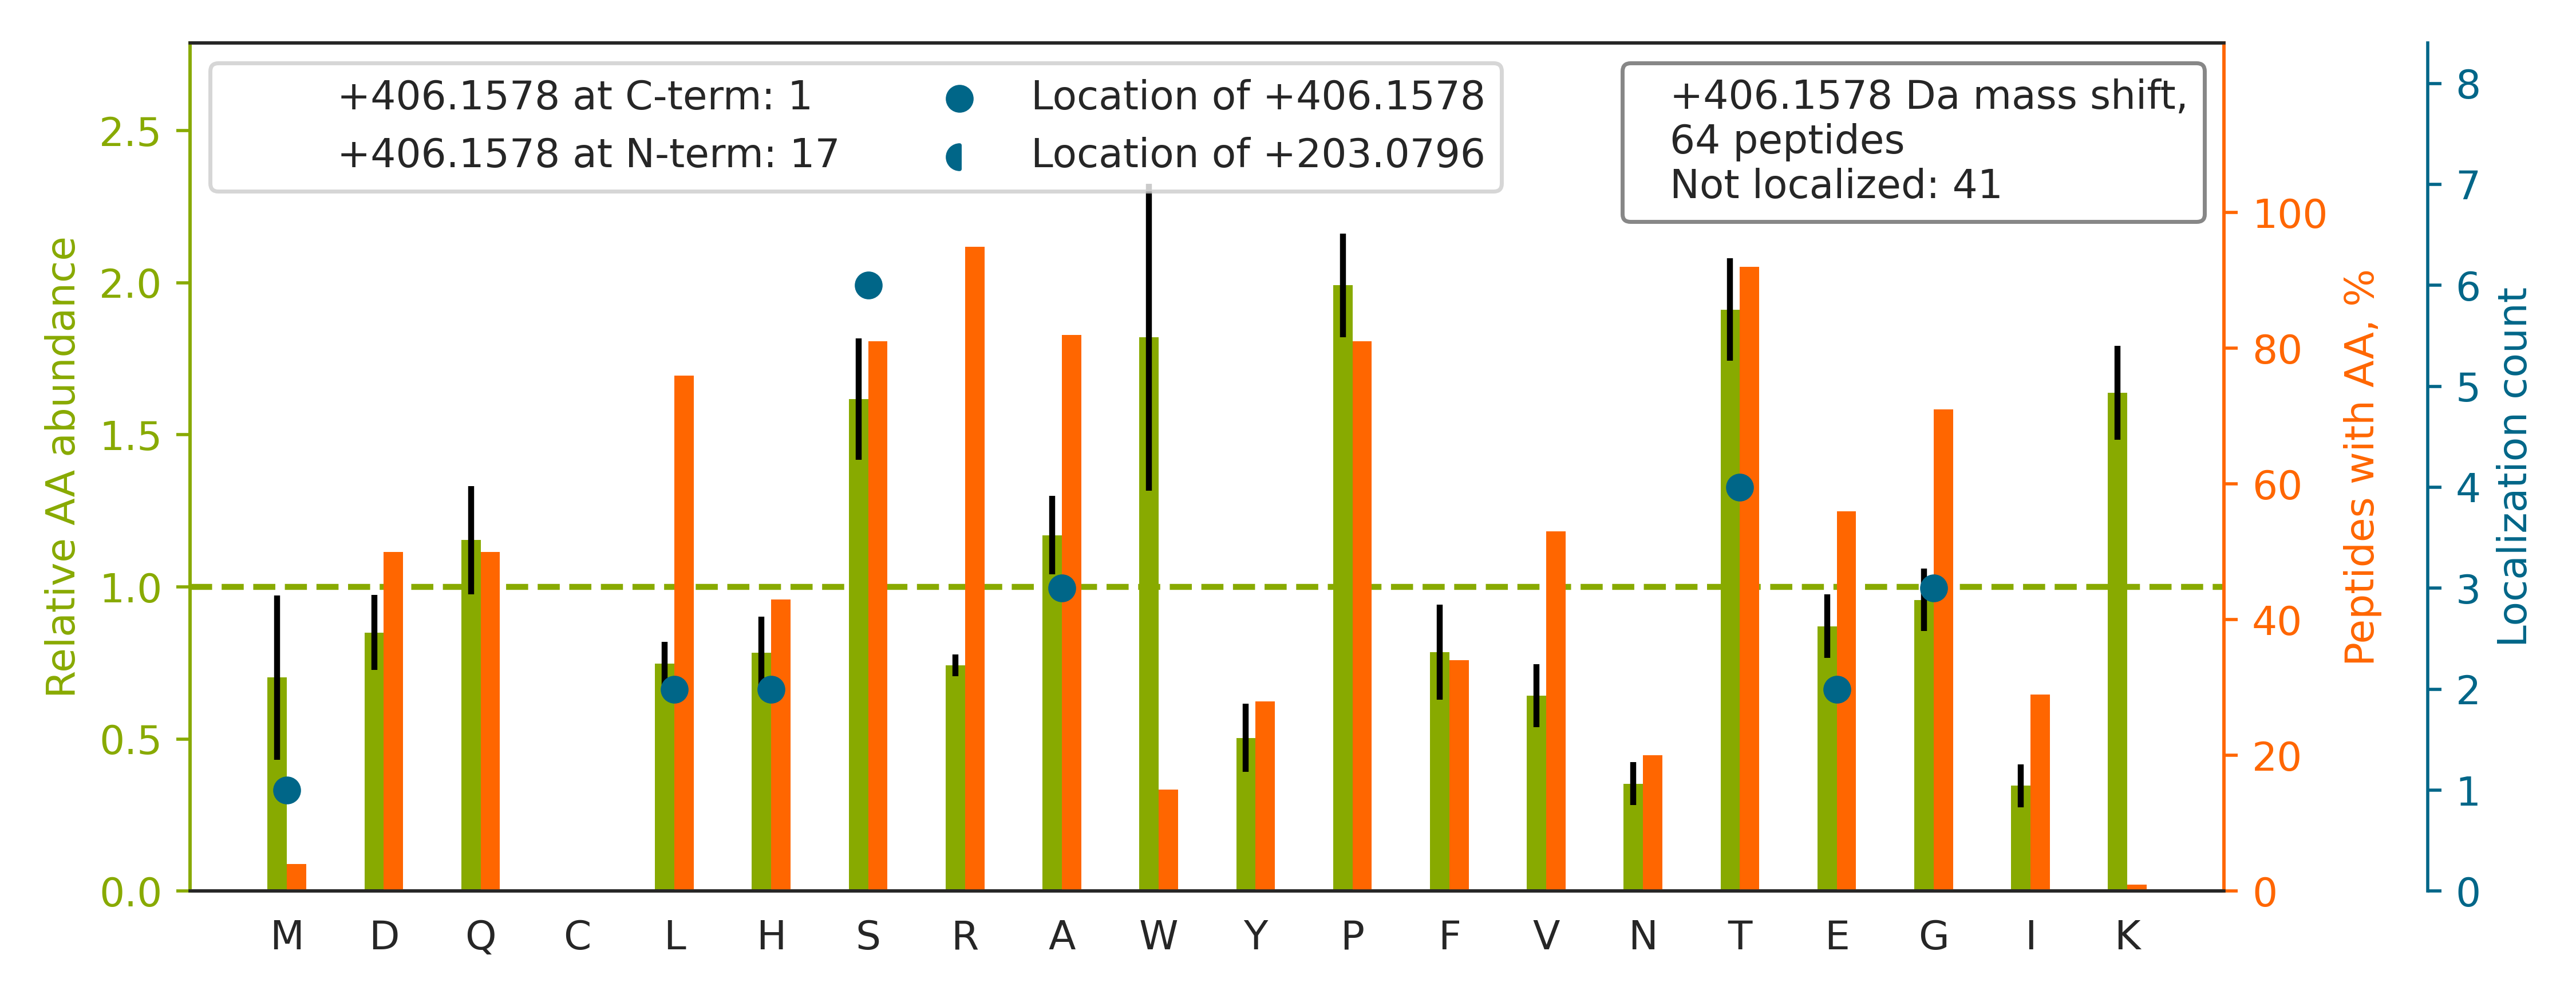

Source data for this figure (header and first rows):
top isoform	localization score	spectrum
R.SLEHSEGPVGRDPAGPPDGGPDTEPR.A		140718_Yoshiki_HEK_T2KO_TCL_VVA050614_2h…
R.TADPGGSPGPAPAEAEPAPVQSLR.V		140718_Yoshiki_HEK_T2KO_TCL_VVA050614_2h…
R.GLAAGTSNPDPPTVSTDQLL[+406]PLGGGR.D	0.6552	140718_Yoshiki_HEK_T2KO_TCL_VVA050614_2h…
R.GQAAQPEPSTGFTATPPAPDSPQE[+406]PLVLR.L	0.003407	140718_Yoshiki_HEK_T2KO_TCL_VVA050614_2h…
R.G[+406]FSTGFPLEEDFSGDFR.E	0.9451	140718_Yoshiki_HEK_T2KO_TCL_VVA050614_2h…
R.SH[+406]PASPSPPGPQASPVLPVSYR.L	0.08607	140718_Yoshiki_HEK_T2KO_TCL_VVA050614_2h…
K.E[+406]ETPATESPDTGLYYHR.Y	0.9999	140718_Yoshiki_HEK_T2KO_TCL_VVA050614_2h…
R.FRPHHPEERPTTAAGTSLDR.L		140718_Yoshiki_HEK_T2KO_TCL_VVA050614_2h…
R.T[+406]TNDISFGTSAVTPDIPLR.A	0.4886	140718_Yoshiki_HEK_T2KO_TCL_VVA050614_2h…
R.LYVNSVSTTLSSWSGHAR.K		140718_Yoshiki_HEK_T2KO_TCL_VVA050614_2h…
R.GLPAPTAEAAFGLGAAAAPTSATR.V		140718_Yoshiki_HEK_T2KO_TCL_VVA050614_2h…
K.S[+406]LEPSSPSPLGTAPHTSLR.D	0.6167	140718_Yoshiki_HEK_T2KO_TCL_VVA050614_2h…
K.GTPTPSLLPEFWTSNPQHGGGGHR.G		140718_Yoshiki_HEK_T2KO_TCL_VVA050614_2h…
R.TTSIATTTTTTTESVEEVVR.E		140718_Yoshiki_HEK_T2KO_TCL_VVA050614_2h…
R.GQDSTIAASEQQVAAR.I		140718_Yoshiki_HEK_T2KO_TCL_VVA050614_2h…
R.TAEGGHQTIPGHEQDHTAVPTDQTGGR.R		140718_Yoshiki_HEK_T2KO_TCL_VVA050614_2h…
R.LVFIEEPPGGGGVAPSAVPTRPPGPQR.C		140718_Yoshiki_HEK_T2KO_TCL_VVA050614_2h…
R.L[+406]LSTPAWDSPANSHR.V	0.9973	140718_Yoshiki_HEK_T2KO_TCL_VVA050614_2h…
K.SGLTTLVATSVNSVTGIR.I		140718_Yoshiki_HEK_T2KO_TCL_VVA050614_2h…
R.IQQLFTSPESSVTAAPR.A		140718_Yoshiki_HEK_T2KO_TCL_VVA050614_2h…
R.GAPNKEETPATESPDTGLYYHR.Y		140718_Yoshiki_HEK_T2KO_TCL_VVA050614_2h…
R.S[+406]TPSLAWEIGAENSR.G	0.9279	140718_Yoshiki_HEK_T2KO_TCL_VVA050614_2h…
R.GGADTYSVPSVLSPR.R		140718_Yoshiki_HEK_T2KO_TCL_VVA050614_2h…
R.LGPFGFFGTTLSPLR.N		140718_Yoshiki_HEK_T2KO_TCL_VVA050614_2h…
K.A[+406]TISHVSPDSLYLFR.V	0.9702	140718_Yoshiki_HEK_T2KO_TCL_VVA050614_2h…
K.SGAEAQTPEDSPNR.S		140718_Yoshiki_HEK_T2KO_TCL_VVA050614_2h…
K.GQQPADVTGTALPR.V		140718_Yoshiki_HEK_T2KO_TCL_VVA050614_2h…
R.S[+406]HSSGSVLPLGELEGR.R	0.9393	140718_Yoshiki_HEK_T2KO_TCL_VVA050614_2h…
R.ATSGLTLWPHTAEGR.D		140718_Yoshiki_HEK_T2KO_TCL_VVA050614_2h…
R.VHFGRDEEDPTYDYPGPSQPGPGGGEDEAR.G		140718_Yoshiki_HEK_T2KO_TCL_VVA050614_2h…
R.AQASGTEPPSPTHSLGEGGFFR.A		140718_Yoshiki_HEK_T2KO_TCL_VVA050614_2h…
R.RGGADTYSVPSVLSPR.R		140718_Yoshiki_HEK_T2KO_TCL_VVA050614_2h…
R.ASLSLGSGFWH[+406]ATGR.H	0.6611	140718_Yoshiki_HEK_T2KO_TCL_VVA050614_2h…
R.HWFQAGYSTSR.A		140718_Yoshiki_HEK_T2KO_TCL_VVA050614_2h…
K.AVAVTLQSH.-		140718_Yoshiki_HEK_T2KO_TCL_VVA050614_2h…
K.T[+406]HVTHHPISDHEATLR.C	0.04716	140718_Yoshiki_HEK_T2KO_TCL_VVA050614_2h…
R.T[+406]LPPLPPGPTPAQQPGR.G	0.9431	140718_Yoshiki_HEK_T2KO_TCL_VVA050614_2h…
R.ALPRPATTQEPDIPER.S		140718_Yoshiki_HEK_T2KO_TCL_VVA050614_2h…
R.SSPWQQPPPLQQR.R		140718_Yoshiki_HEK_T2KO_TCL_VVA050614_2h…
K.FQSPYEEQLEQQR.L		140718_Yoshiki_HEK_T2KO_TCL_VVA050614_2h…
-.M[+406]TTNAGPLHPYWPQHLR.L	0.7511	140718_Yoshiki_HEK_T2KO_TCL_VVA050614_2h…
K.T[+406]MHVATVFTDGGPR.T	0.9138	140718_Yoshiki_HEK_T2KO_TCL_VVA050614_2h…
K.VNGHDQGQNPPLDLETTAR.F		140718_Yoshiki_HEK_T2KO_TCL_VVA050614_2h…
K.LAMGSDSQSVSS[+406]SSTQDPHR.G	0.0004291	140718_Yoshiki_HEK_T2KO_TCL_VVA050614_2h…
R.S[+406]GPSDGPTAPYQPR.R	0.1724	140718_Yoshiki_HEK_T2KO_TCL_VVA050614_2h…
R.GAVIEPEQGTELPSR.R		140718_Yoshiki_HEK_T2KO_TCL_VVA050614_2h…
K.GTELAGVTTTGR.G		140718_Yoshiki_HEK_T2KO_TCL_VVA050614_2h…
K.TANDTSTEAYNLLLR.T		140718_Yoshiki_HEK_T2KO_TCL_VVA050614_2h…
R.G[+406]LPGGPPSTVASGAGR.C	0.9338	140718_Yoshiki_HEK_T2KO_TCL_VVA050614_2h…
R.YTTHLAFSTPAEGAS[+406].-	0.9952	140718_Yoshiki_HEK_T2KO_TCL_VVA050614_2h…
R.G[+406]PPFSSSQSIPVVPR.A	0.9372	140718_Yoshiki_HEK_T2KO_TCL_VVA050614_2h…
R.FISVGYVDDTQFVR.F		140718_Yoshiki_HEK_T2KO_TCL_VVA050614_2h…
R.QDLQGPPLPEAAPGITSFR.S		140718_Yoshiki_HEK_T2KO_TCL_VVA050614_2h…
R.SWTAADTAAQITQR.K		140718_Yoshiki_HEK_T2KO_TCL_VVA050614_2h…
K.ASPLTHSPPDEL.-		140718_Yoshiki_HEK_T2KO_TCL_VVA050614_2h…
R.GVTTDSPVSEER.S		140718_Yoshiki_HEK_T2KO_TCL_VVA050614_2h…
K.ASAATTAILIAR.S		140718_Yoshiki_HEK_T2KO_TCL_VVA050614_2h…
R.A[+406]LPAASTILHYER.G	0.9235	140718_Yoshiki_HEK_T2KO_TCL_VVA050614_2h…
K.YLSTTPFPSQHR.T		140718_Yoshiki_HEK_T2KO_TCL_VVA050614_2h…
K.VQPTAAAAVTLFLR.K		140718_Yoshiki_HEK_T2KO_TCL_VVA050614_2h…
... 4 more rows
